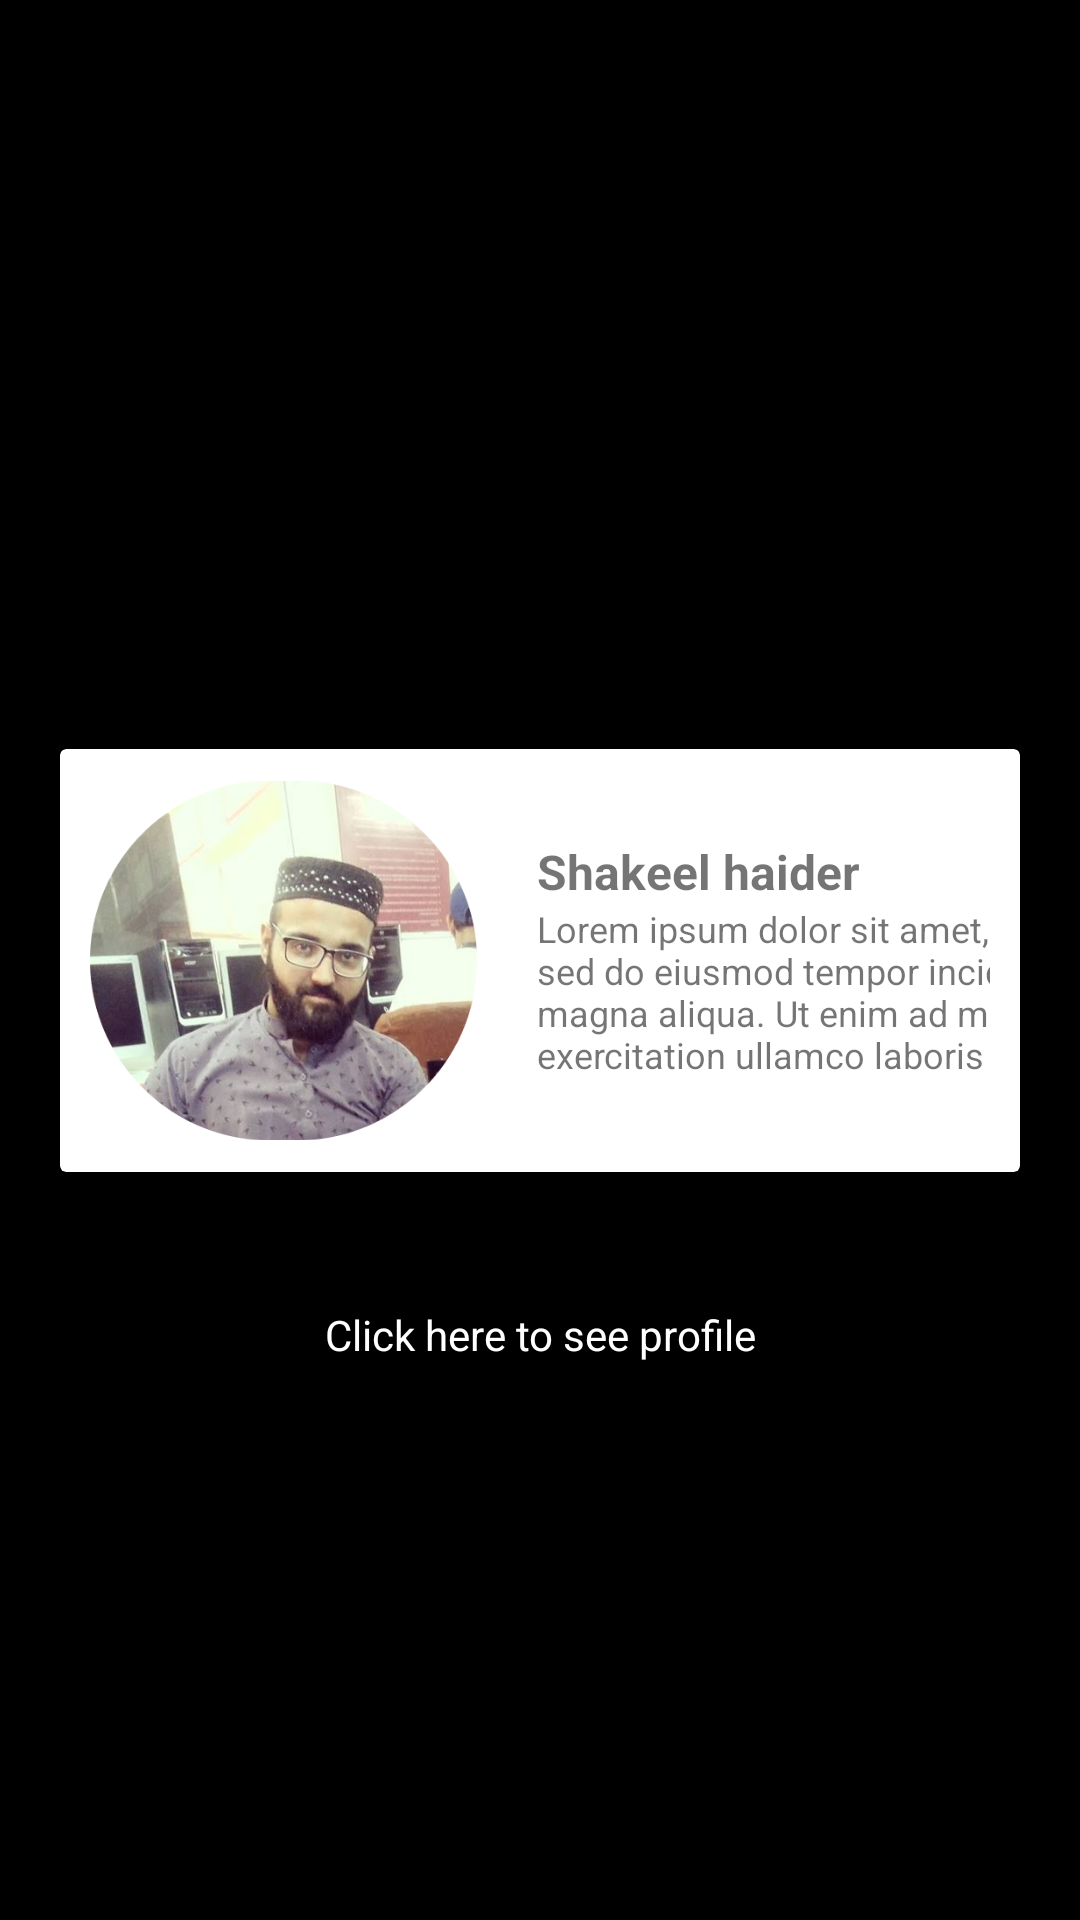

Layout XML and referenced resources for this Android screen:
<!-- AndroidManifest.xml: application theme Theme.AndroidAnimation -->
<!-- res/layout/activity_main.xml -->
<?xml version="1.0" encoding="utf-8"?>
<androidx.constraintlayout.widget.ConstraintLayout
    xmlns:android="http://schemas.android.com/apk/res/android"
    xmlns:app="http://schemas.android.com/apk/res-auto"
    xmlns:tools="http://schemas.android.com/tools"
    android:layout_width="match_parent"
    android:layout_height="match_parent"
    android:background="@color/black"
    tools:context=".MainActivity">

    <androidx.cardview.widget.CardView
        android:id="@+id/myCard"
        android:layout_width="match_parent"
        android:layout_height="wrap_content"
        app:layout_constraintTop_toTopOf="parent"
        app:layout_constraintBottom_toBottomOf="parent"
        app:layout_constraintStart_toStartOf="parent"
        app:layout_constraintEnd_toEndOf="parent"
        android:orientation="horizontal"
        android:layout_marginStart="20dp"
        android:layout_marginEnd="20dp"
        >



        <androidx.constraintlayout.widget.ConstraintLayout
            android:layout_width="match_parent"
            android:layout_height="wrap_content"
            android:padding="10dp"
            >
            <ImageView
                android:id="@+id/myImage"
                android:layout_width="129dp"
                android:layout_height="121dp"
                android:contentDescription="@string/app_name"
                android:src="@drawable/android"
                android:transitionName="imageTransition"
                app:layout_constraintStart_toStartOf="parent"
                app:layout_constraintTop_toTopOf="parent"
                app:layout_constraintBottom_toBottomOf="parent"
                />

            <TextView
                android:id="@+id/name"
                android:layout_width="wrap_content"
                android:layout_height="wrap_content"
                android:text="@string/name"
                android:textSize="16sp"
                android:textStyle="bold"
                android:transitionName="nameTransition"
                app:layout_constraintTop_toTopOf="parent"
                app:layout_constraintStart_toEndOf="@id/myImage"
                android:layout_marginTop="20dp"
                android:layout_marginStart="20dp"
                />

            <TextView
                android:id="@+id/description"
                android:layout_width="wrap_content"
                android:layout_height="wrap_content"
                android:text="@string/description"
                android:textSize="12sp"
                android:transitionName="descriptionTransition"
                android:layout_marginStart="20dp"
                android:layout_marginEnd="5dp"
                app:layout_constraintStart_toEndOf="@id/myImage"
                app:layout_constraintTop_toBottomOf="@id/name"
                />

        </androidx.constraintlayout.widget.ConstraintLayout>




    </androidx.cardview.widget.CardView>

    <TextView
        android:id="@+id/clicktext"
        android:layout_width="wrap_content"
        android:layout_height="wrap_content"
        app:layout_constraintStart_toStartOf="parent"
        app:layout_constraintEnd_toEndOf="parent"
        app:layout_constraintBottom_toBottomOf="parent"
        app:layout_constraintTop_toTopOf="@id/myCard"
        android:text="@string/clicktext"
        android:textColor="@color/white"
        />


</androidx.constraintlayout.widget.ConstraintLayout>
<!-- resources referenced by this layout -->
<resources>
  <!-- drawable android: png bitmap (drawable-v24, 206948 bytes) -->
  <string name="app_name">AndroidAnimation</string>
  <string name="clicktext">Click here to see profile</string>
  <string name="description">Lorem ipsum dolor sit amet, consectetur adipiscing elit, sed do eiusmod tempor incididunt ut labore et dolore magna aliqua.
          Ut enim ad minim veniam, quis nostrud exercitation ullamco laboris nisi ut aliquip ex ea.</string>
  <string name="name">Shakeel haider</string>
  <style name="Theme.AndroidAnimation" parent="Theme.MaterialComponents.DayNight.DarkActionBar">
          
          <item name="colorPrimary">@color/purple_500</item>
          <item name="colorPrimaryVariant">@color/purple_700</item>
          <item name="colorOnPrimary">@color/white</item>
          
          <item name="colorSecondary">@color/teal_200</item>
          <item name="colorSecondaryVariant">@color/teal_700</item>
          <item name="colorOnSecondary">@color/black</item>
          
          <item name="android:statusBarColor" tools:targetApi="l">?attr/colorPrimaryVariant</item>
          
          <item name="android:windowActivityTransitions">true</item>
      </style>
  <!-- not gathered from this repository: default colours our renderer supplied (Android Studio template values) -->
  <color name="purple_500">#FF6200EE</color>
  <color name="purple_700">#FF3700B3</color>
  <color name="teal_200">#FF03DAC5</color>
  <color name="teal_700">#FF018786</color>
  <color name="black">#FF000000</color>
  <color name="white">#FFFFFFFF</color>
</resources>
